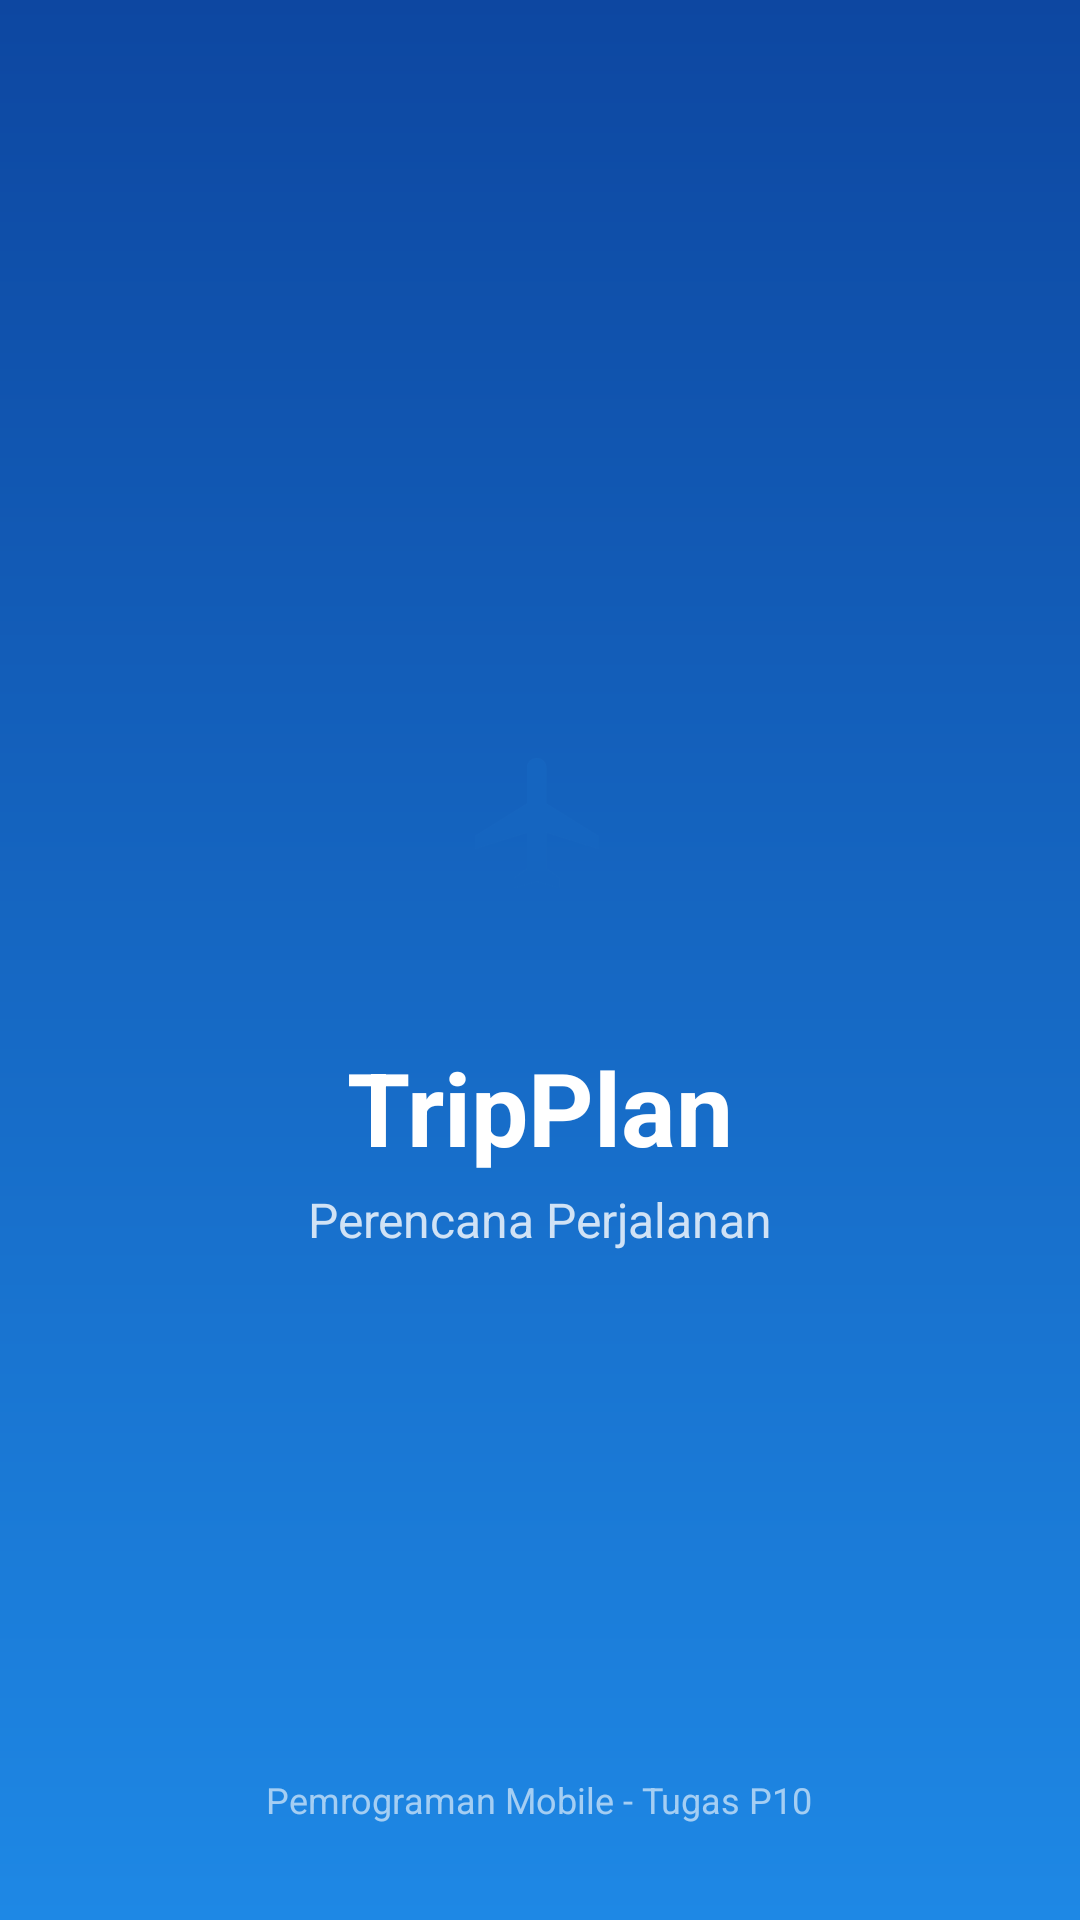

Reconstruct the res/layout file that produces this screen, plus the resources it refers to.
<!-- AndroidManifest.xml: application theme Theme.TripPlan -->
<!-- res/layout/activity_splash.xml -->
<?xml version="1.0" encoding="utf-8"?>
<FrameLayout xmlns:android="http://schemas.android.com/apk/res/android" xmlns:app="http://schemas.android.com/apk/res-auto"
    android:layout_width="match_parent" android:layout_height="match_parent"
    android:background="@drawable/bg_splash">
    <LinearLayout
        android:layout_width="wrap_content" android:layout_height="wrap_content"
        android:layout_gravity="center" android:gravity="center_horizontal" android:orientation="vertical">
        <ImageView
            android:layout_width="104dp" android:layout_height="104dp"
            android:background="@drawable/bg_circle_white" android:padding="26dp"
            android:src="@drawable/ic_plane" app:tint="#1565C0"
            android:contentDescription="Logo TripPlan" />
        <TextView
            android:layout_width="wrap_content" android:layout_height="wrap_content"
            android:layout_marginTop="20dp" android:text="TripPlan"
            android:textColor="#FFFFFF" android:textSize="34sp" android:textStyle="bold" />
        <TextView
            android:layout_width="wrap_content" android:layout_height="wrap_content"
            android:layout_marginTop="4dp" android:text="Perencana Perjalanan"
            android:textColor="#CCFFFFFF" android:textSize="16sp" />
    </LinearLayout>
    <TextView
        android:layout_width="wrap_content" android:layout_height="wrap_content"
        android:layout_gravity="bottom|center_horizontal" android:layout_marginBottom="32dp"
        android:text="Pemrograman Mobile - Tugas P10" android:textColor="#99FFFFFF" android:textSize="12sp" />
</FrameLayout>
<!-- resources referenced by this layout -->
<resources>
  <!-- drawable bg_splash (drawable) -->
  <shape xmlns:android="http://schemas.android.com/apk/res/android" android:shape="rectangle">
      <gradient android:angle="270" android:startColor="#0D47A1" android:endColor="#1E88E5" />
  </shape>
  <!-- drawable ic_plane (drawable) -->
  <vector xmlns:android="http://schemas.android.com/apk/res/android"
      android:width="24dp" android:height="24dp"
      android:viewportWidth="24" android:viewportHeight="24">
      <path android:fillColor="#FFFFFF" android:pathData="M21,16v-2l-8,-5V3.5c0,-0.83 -0.67,-1.5 -1.5,-1.5S10,2.67 10,3.5V9l-8,5v2l8,-2.5V19l-2,1.5V22l3.5,-1 3.5,1v-1.5L13,19v-5.5l8,2.5z" />
  </vector>
  <style name="Theme.TripPlan" parent="Theme.MaterialComponents.DayNight.NoActionBar">
          <item name="colorPrimary">@color/primary</item>
          <item name="colorPrimaryVariant">@color/primary_dark</item>
          <item name="colorOnPrimary">@color/on_primary</item>
          <item name="colorSecondary">@color/accent</item>
          <item name="colorOnSecondary">@color/on_primary</item>
          <item name="android:colorBackground">@color/bg</item>
          <item name="colorSurface">@color/surface</item>
          <item name="colorOnSurface">@color/text_primary</item>
          <item name="colorOnBackground">@color/text_primary</item>
          <item name="android:textColorPrimary">@color/text_primary</item>
          <item name="android:textColorSecondary">@color/text_secondary</item>
          <item name="android:statusBarColor">@color/status_bar</item>
          <item name="android:windowLightStatusBar">false</item>
      </style>
  <color name="primary">#1565C0</color>
  <color name="primary_dark">#0D47A1</color>
  <color name="on_primary">#FFFFFF</color>
  <color name="accent">#42A5F5</color>
  <color name="bg">#F4F8FF</color>
  <color name="surface">#FFFFFF</color>
  <color name="text_primary">#0F1F3D</color>
  <color name="text_secondary">#5B6B85</color>
  <color name="status_bar">#0D47A1</color>
</resources>
